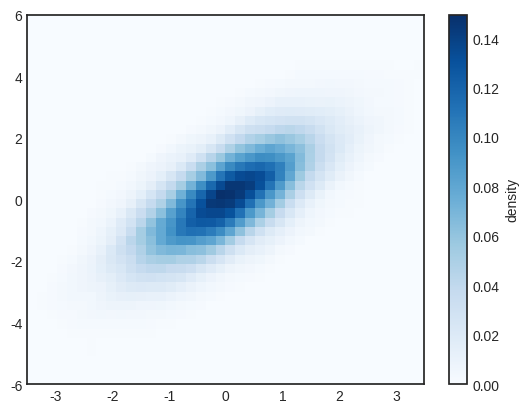

The matplotlib source for this figure:
import matplotlib.pyplot as plt
import numpy as np
from scipy.stats import gaussian_kde

# Set style
plt.style.use('seaborn-v0_8-white')

def plot_histogram(data, num_histograms=3):
    if num_histograms == 1:
        plt.hist(data, bins=30, alpha=0.5,
            histtype='stepfilled', color='steelblue',
            edgecolor='none')
    elif num_histograms == 3:
        x1 = np.random.normal(0, 0.8, 1000)
        x2 = np.random.normal(-2, 1, 1000)
        x3 = np.random.normal(3, 2, 1000)

        kwargs = dict(histtype='stepfilled', alpha=0.3, bins=40)

        plt.hist(x1, **kwargs)
        plt.hist(x2, **kwargs)
        plt.hist(x3, **kwargs)

    plt.show()

def two_dimensional_histograms_binnings(x, y, style='hist2d'):
    if style=='hist2d':
        plt.hist2d(x, y, bins=30, cmap='Blues')
        cb = plt.colorbar()
        cb.set_label('counts in bin')
    elif style =='hexbin':
        plt.hexbin(x, y, gridsize=30, cmap='Blues')
        cb = plt.colorbar(label='count in bin')

    plt.show()


def kernel_density_estimation(x, y):
    # fit an array of size [Ndim, Nsamples]
    data = np.vstack([x, y])
    kde = gaussian_kde(data)

    # evaluate on a regular grid
    xgrid = np.linspace(-3.5, 3.5, 40)
    ygrid = np.linspace(-6, 6, 40)
    Xgrid, Ygrid = np.meshgrid(xgrid, ygrid)
    Z = kde.evaluate(np.vstack([Xgrid.ravel(), Ygrid.ravel()]))

    # Plot the result as an image
    plt.imshow(Z.reshape(Xgrid.shape),
            origin='lower', aspect='auto',
            extent=[-3.5, 3.5, -6, 6],
            cmap='Blues')
    cb = plt.colorbar()
    cb.set_label("density")

    plt.show()

data = np.random.randn(1000)
mean = [0, 0]
cov = [[1, 1], [1, 2]]

x, y = np.random.multivariate_normal(mean, cov, 10000).T

def main():
    # plot_histogram(data, num_histograms=3)
    # two_dimensional_histograms_binnings(x, y, style='hexbin')
    kernel_density_estimation(x, y)

if __name__ == '__main__':
    main()